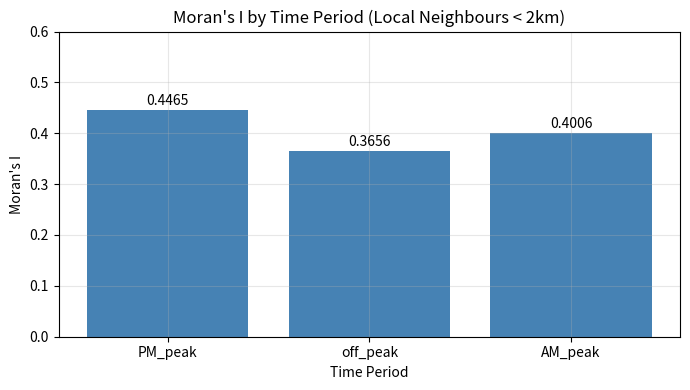

Recreate this plot in Python.
#| echo: false
import matplotlib.pyplot as plt
import pandas as pd

morans_data = pd.DataFrame({
    "time_period": ["PM_peak", "off_peak", "AM_peak"],
    "morans_i": [0.4465, 0.3656, 0.4006]
})

fig, ax = plt.subplots(figsize=(7, 4))
colors = ["steelblue"] * 3
bars = ax.bar(morans_data["time_period"], morans_data["morans_i"], color=colors)
ax.set_ylim(0, 0.6)
ax.set_title("Moran's I by Time Period (Local Neighbours < 2km)")
ax.set_ylabel("Moran's I")
ax.set_xlabel("Time Period")
ax.grid(True, alpha=0.3)

for bar, val in zip(bars, morans_data["morans_i"]):
    ax.text(bar.get_x() + bar.get_width()/2, bar.get_height() + 0.01,
            f"{val:.4f}", ha="center", fontsize=10)

plt.tight_layout()
plt.show()
